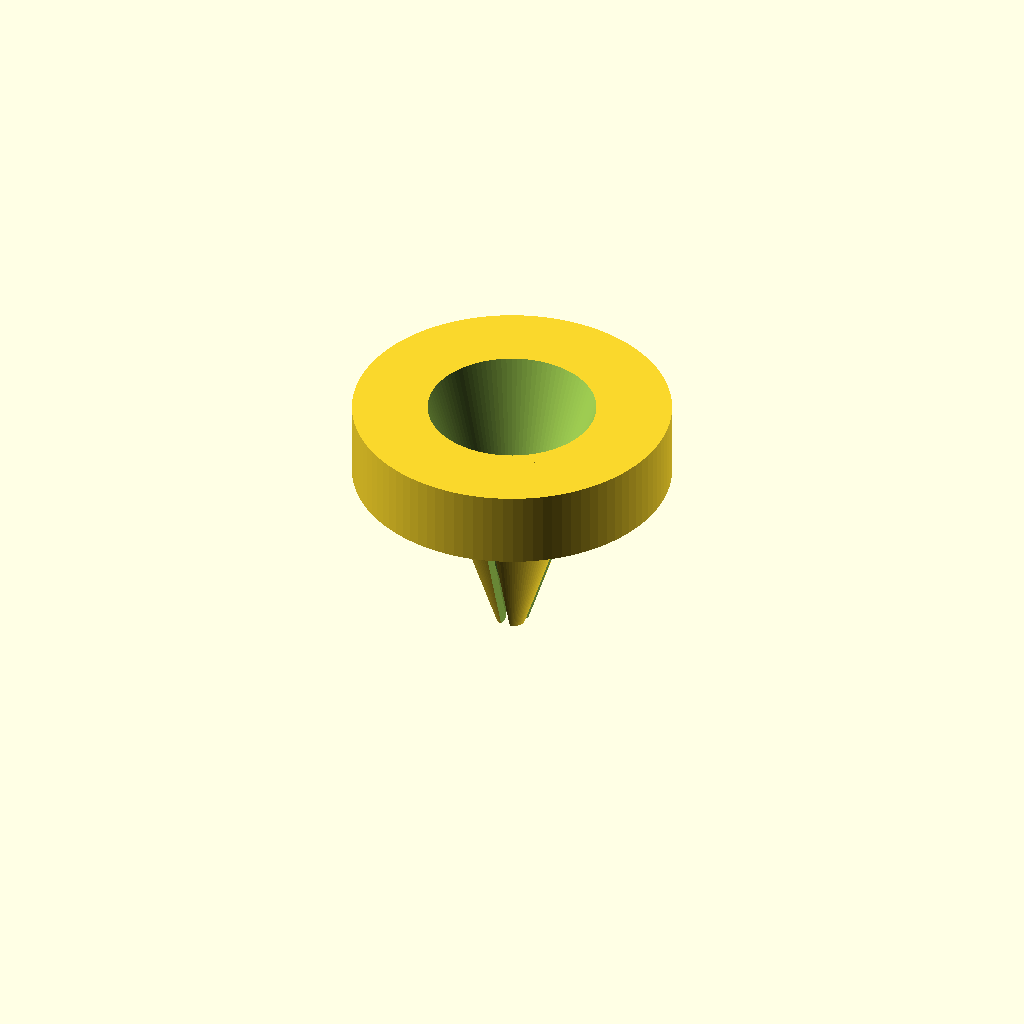
Cell 1 — every parameter at its default value.
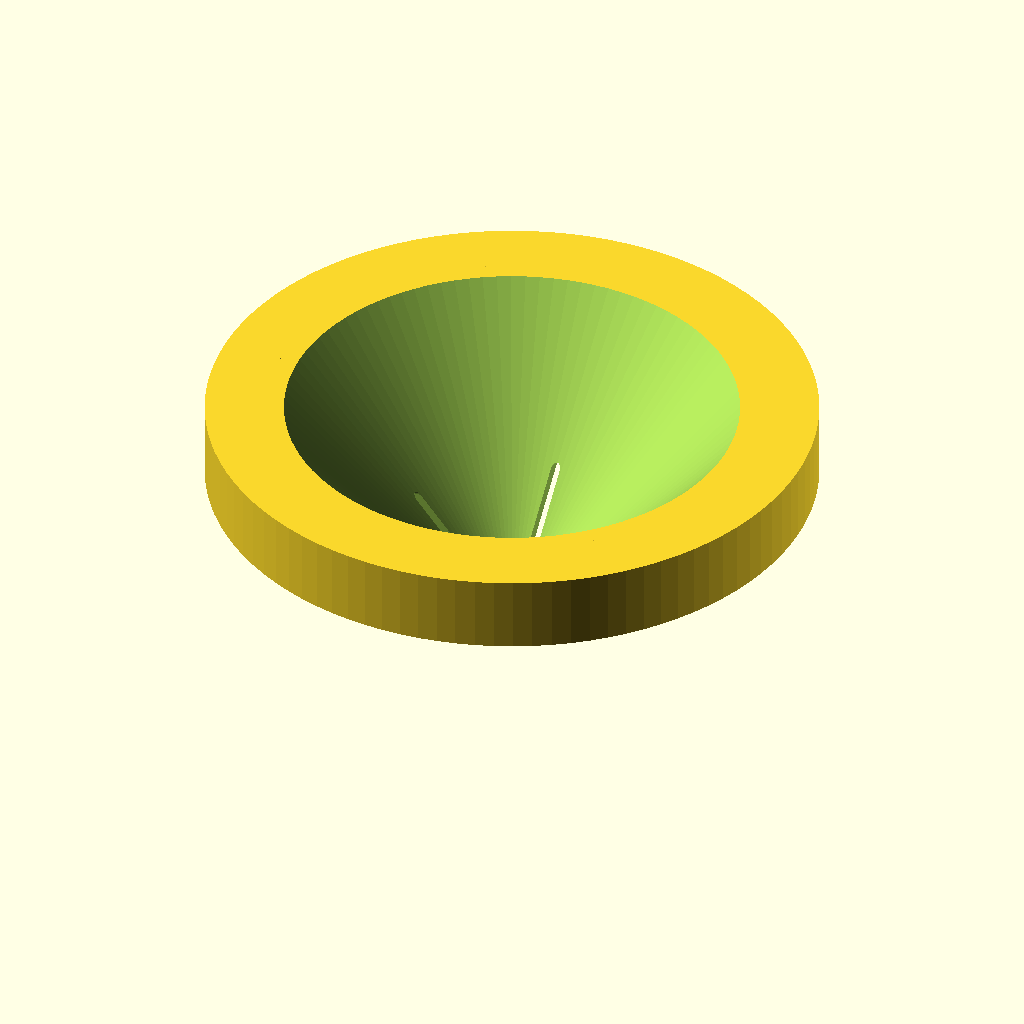
Cell 2: Total_diameter = 92 (everything else at default).
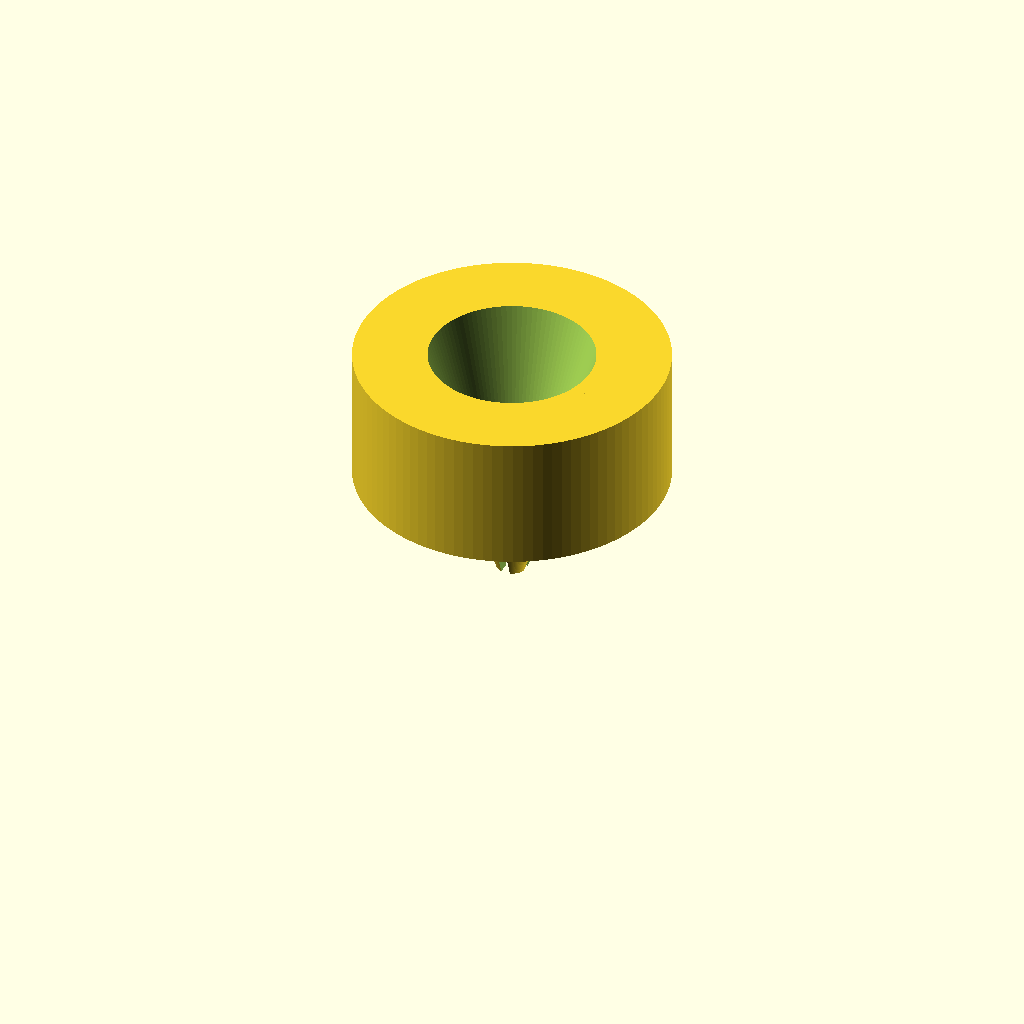
Cell 3: lid_height = 20 (everything else at default).
One fixed orthographic camera (rotation 55°, 0°, 25°; colour scheme Cornfield) for every cell.
The OpenSCAD source (inputs/thingiverse/files/thing-3614071/files/jarlid.scad):
/* Width including threads */
Total_diameter = 46.0;
Thread_depth = 1.5;
lid_height = 10.0;
slit_width = 1.5;


fly_trap();

module fly_trap()
{
    difference()
    {
        union() {
            lid_base();
            
            translate([0, 0, -38+lid_height])
            cylinder(d2=Total_diameter-15, d1=5, h=40, $fn=100);
        }
        translate([0, 0, -37+lid_height])
        cylinder(d2=Total_diameter-4-15, d1=2, h=40, $fn=100);


        hull()
        {
            translate([0, 0, -Total_diameter])
            rotate([0, 90, 0])
            translate([0, 0, -Total_diameter/2])
            cylinder(d=slit_width, h=Total_diameter, $fn=20);

            translate([0, 0, -10])
            rotate([0, 90, 0])
            translate([0, 0, -Total_diameter/2])
            cylinder(d=slit_width, h=Total_diameter, $fn=20);

        }

        rotate([0, 0, 90])
        hull()
        {
            translate([0, 0, -Total_diameter])
            rotate([0, 90, 0])
            translate([0, 0, -Total_diameter/2])
            cylinder(d=slit_width, h=Total_diameter, $fn=20);

            translate([0, 0, -10])
            rotate([0, 90, 0])
            translate([0, 0, -Total_diameter/2])
            cylinder(d=slit_width, h=Total_diameter, $fn=20);

        }

    }
}

module lid_base()
{
    intersection() {
        
        union() {
            difference()
            {
                cylinder(d=Total_diameter+4, h=lid_height+2, $fn=100);
                translate([0, 0, -3])
                cylinder(d=Total_diameter, h=lid_height-1+2, $fn=100);

            }
            for (a=[0:90:360])
            {
                rotate([0, 0, a])
                translate([Total_diameter/2+15-Thread_depth, 0, 0])
                cylinder(d=30, h=1.5);
            }
        }
        cylinder(d=Total_diameter+4, h=lid_height+2, $fn=100);

    }
}
Parameter table extracted from the source (name, type, default, range or options):
Total_diameter: number, default 46
Thread_depth: number, default 1.5
lid_height: number, default 10
slit_width: number, default 1.5
